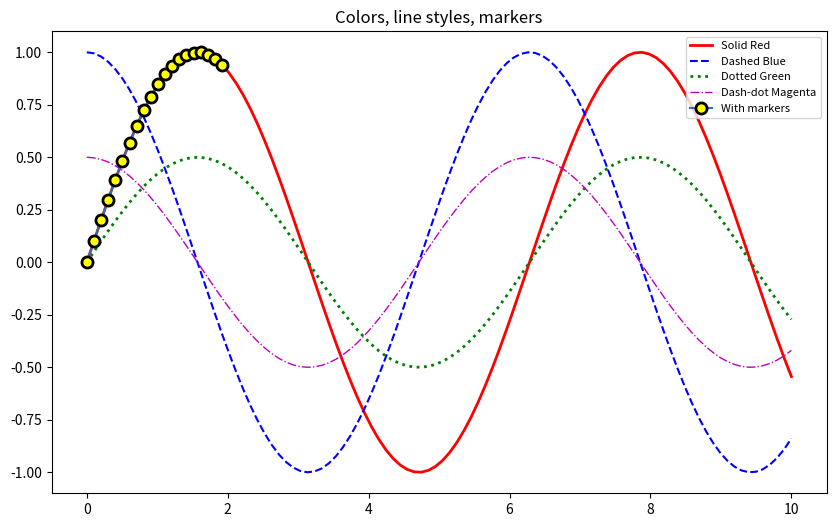
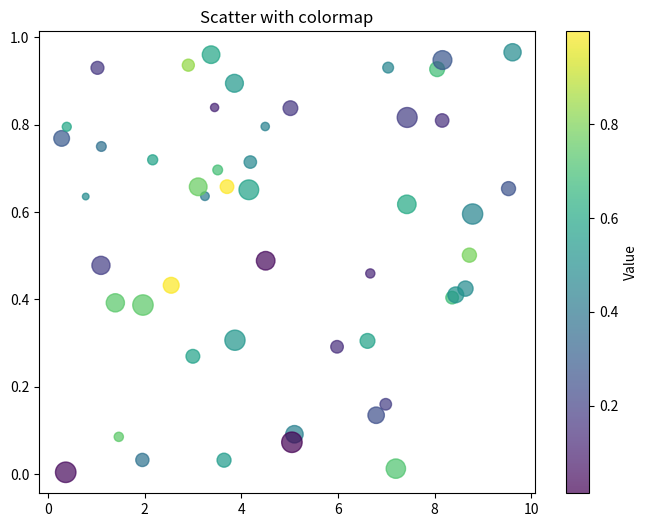
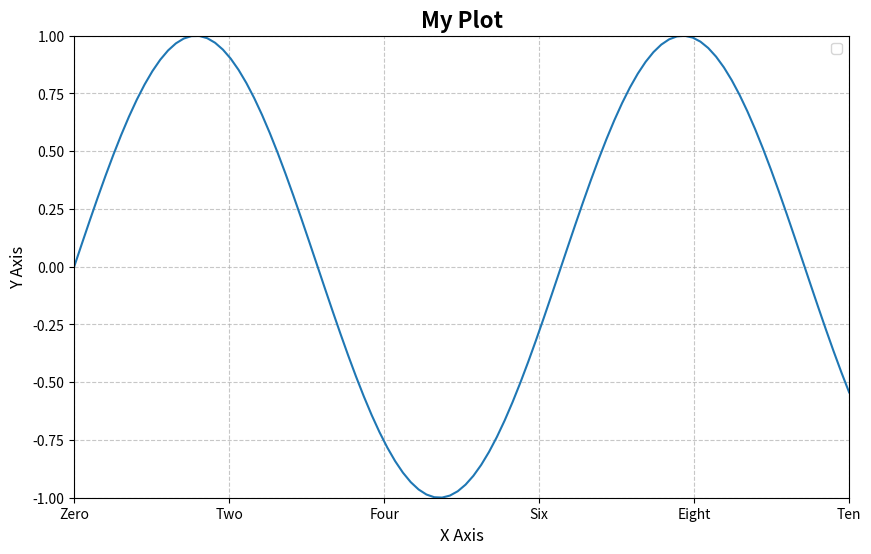
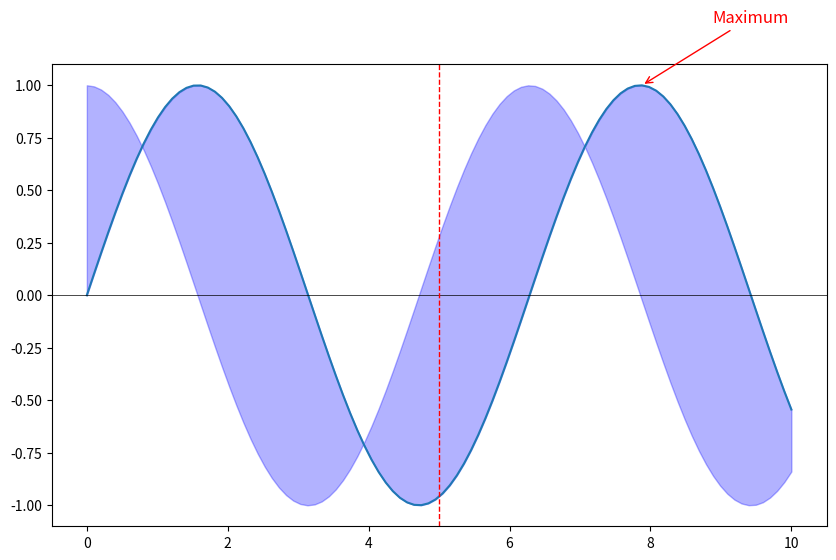
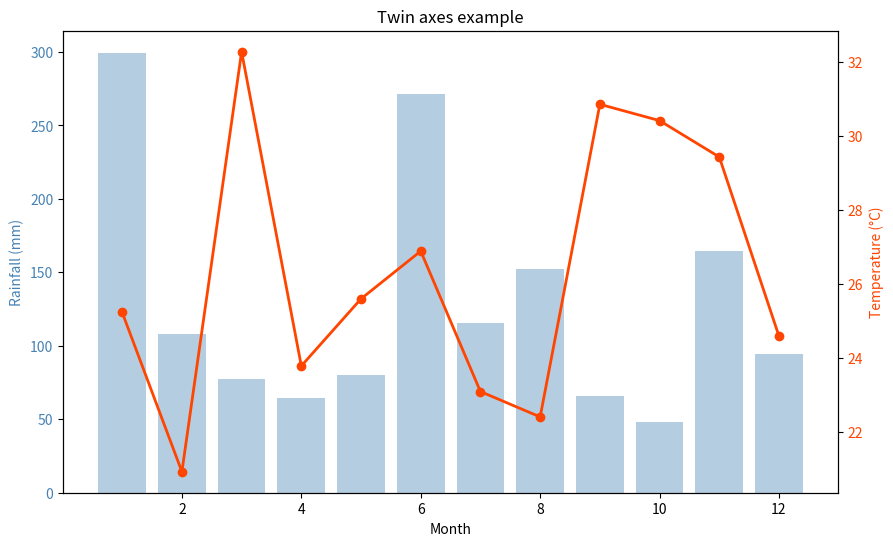
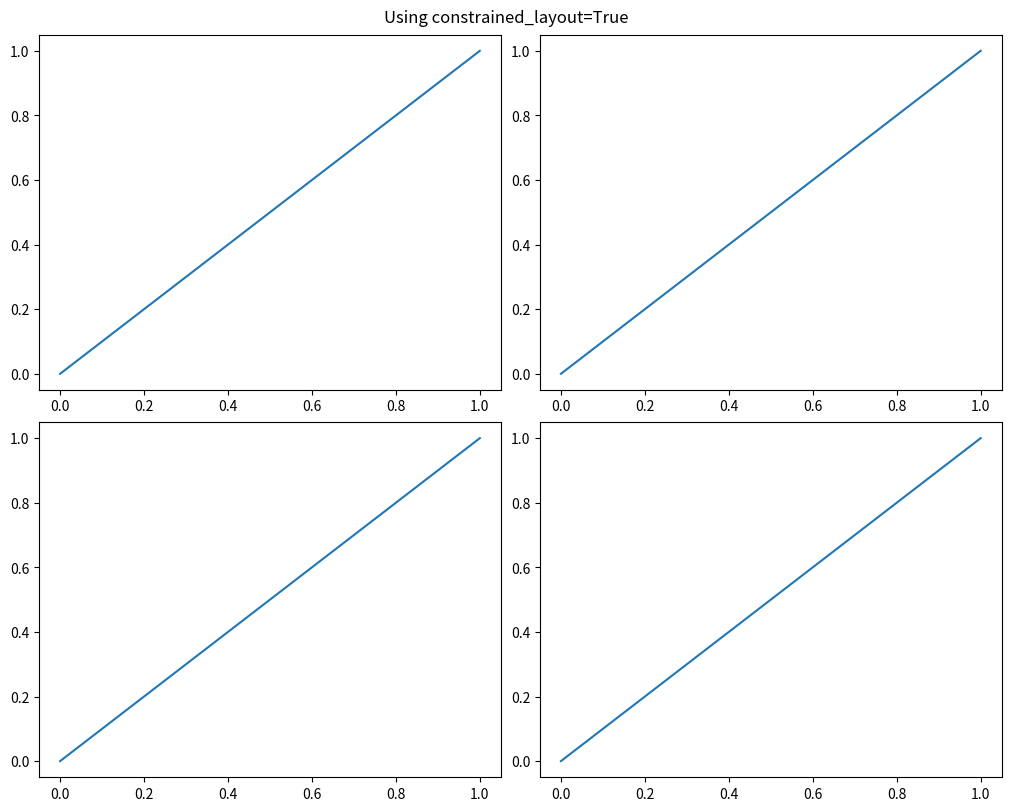

Python code for these plots, in order:
"""Module 03 — Trực quan hóa dữ liệu (hướng dẫn sinh viên)

Ngữ cảnh (phase): # PHAN II   Matplotlib nang cao
Mục trong giáo trình: 2. Customization
Nguồn: Matplotlib_Complete.md

Nắm bản chất — gợi ý đọc code:
  • Subplots/GridSpec là cách chia nhiều panel trong một Figure để so sánh cùng thang đo hoặc kể một chuỗi hình.
  • Twin axes: hai trục Y khác đơn vị chung trục X — dễ gây hiểu nhầm nên chỉ dùng khi thật cần và ghi rõ nhãn.
  • savefig + dpi/định dạng vector (PDF/SVG) phục vụ báo cáo; style/ngữ cảnh giúp đồng bộ giao diện nhanh.

Cách học với file này:
  • Chạy cả file (hoặc từng đoạn) và quan sát hình / lỗi — không chỉ đọc tĩnh.
  • Các khối cách nhau bởi dòng `# ---------- Ví dụ ...` là nhiều ví dụ ghép từ giáo trình; mỗi khối thường độc lập.
  • Theo dõi chuỗi: dữ liệu → figure/axes → hàm vẽ (map biến lên trục/màu) → nhãn/legend → show/save.
"""

import matplotlib.pyplot as plt
import numpy as np

x = np.linspace(0, 10, 100)
y1, y2 = np.sin(x), np.cos(x)
y3, y4 = np.sin(x) * 0.5, np.cos(x) * 0.5

fig, ax = plt.subplots(figsize=(10, 6))

# Line styles
ax.plot(x, y1, 'r-', linewidth=2, label='Solid Red')
ax.plot(x, y2, 'b--', linewidth=1.5, label='Dashed Blue')
ax.plot(x, y3, 'g:', linewidth=2, label='Dotted Green')
ax.plot(x, y4, 'm-.', linewidth=1, label='Dash-dot Magenta')

# Markers (ví dụ trên đoạn ngắn)
ax.plot(x[:20], y1[:20], 'o-', markersize=8, markerfacecolor='yellow',
        markeredgecolor='black', markeredgewidth=2, label='With markers')

ax.legend(loc='upper right', fontsize=8)
ax.set_title('Colors, line styles, markers')
plt.show()

# Scatter với colormap (figure riêng để colorbar gọn)
fig, ax = plt.subplots(figsize=(8, 6))
sizes = np.random.rand(50) * 200 + 20
colors = np.random.rand(50)
sc = ax.scatter(np.random.rand(50) * 10, np.random.rand(50), c=colors, cmap='viridis', s=sizes, alpha=0.7)
plt.colorbar(sc, ax=ax, label='Value')
ax.set_title('Scatter with colormap')
plt.show()


# ---------- Ví dụ / bước 2 (khối ghép từ giáo trình; có thể chạy riêng) ----------

fig, ax = plt.subplots(figsize=(10, 6))

ax.plot(x, y1)

# Title và labels
ax.set_title('My Plot', fontsize=16, fontweight='bold')
ax.set_xlabel('X Axis', fontsize=12)
ax.set_ylabel('Y Axis', fontsize=12)

# Axis limits
ax.set_xlim(0, 10)
ax.set_ylim(-1, 1)

# Ticks
ax.set_xticks([0, 2, 4, 6, 8, 10])
ax.set_xticklabels(['Zero', 'Two', 'Four', 'Six', 'Eight', 'Ten'])

# Grid
ax.grid(True, linestyle='--', alpha=0.7)

# Legend
ax.legend(loc='upper right', fontsize=10)


# ---------- Ví dụ / bước 3 (khối ghép từ giáo trình; có thể chạy riêng) ----------

# Giả sử đã có fig, ax, x, y (mảng numpy)
x = np.linspace(0, 10, 100)
y = np.sin(x)
x_max, y_max = x[np.argmax(y)], y.max()

fig, ax = plt.subplots(figsize=(10, 6))
ax.plot(x, y)

# Text annotation
ax.annotate('Maximum', xy=(x_max, y_max), xytext=(x_max + 1, y_max + 0.3),
            arrowprops=dict(arrowstyle='->', color='red'),
            fontsize=12, color='red')

# Vertical/Horizontal lines
ax.axhline(y=0, color='k', linestyle='-', linewidth=0.5)
ax.axvline(x=5, color='r', linestyle='--', linewidth=1)

# Shaded region giữa hai đường
ax.fill_between(x, np.sin(x), np.cos(x), alpha=0.3, color='blue')
plt.show()


# ---------- Ví dụ / bước 4 (khối ghép từ giáo trình; có thể chạy riêng) ----------

fig, ax1 = plt.subplots(figsize=(10, 6))
x = np.arange(1, 13)
temp = np.random.uniform(20, 35, 12)
rain = np.random.uniform(0, 300, 12)

ax1.bar(x, rain, alpha=0.4, color='steelblue', label='Rain (mm)')
ax1.set_xlabel('Month')
ax1.set_ylabel('Rainfall (mm)', color='steelblue')
ax1.tick_params(axis='y', labelcolor='steelblue')

ax2 = ax1.twinx()
ax2.plot(x, temp, color='orangered', marker='o', linewidth=2, label='Temp (°C)')
ax2.set_ylabel('Temperature (°C)', color='orangered')
ax2.tick_params(axis='y', labelcolor='orangered')
plt.title('Twin axes example')
plt.show()


# ---------- Ví dụ / bước 5 (khối ghép từ giáo trình; có thể chạy riêng) ----------

fig, axes = plt.subplots(2, 2, figsize=(10, 8), constrained_layout=True)
for ax in axes.flat:
    ax.plot([0, 1], [0, 1])
fig.suptitle('Using constrained_layout=True')
plt.show()
